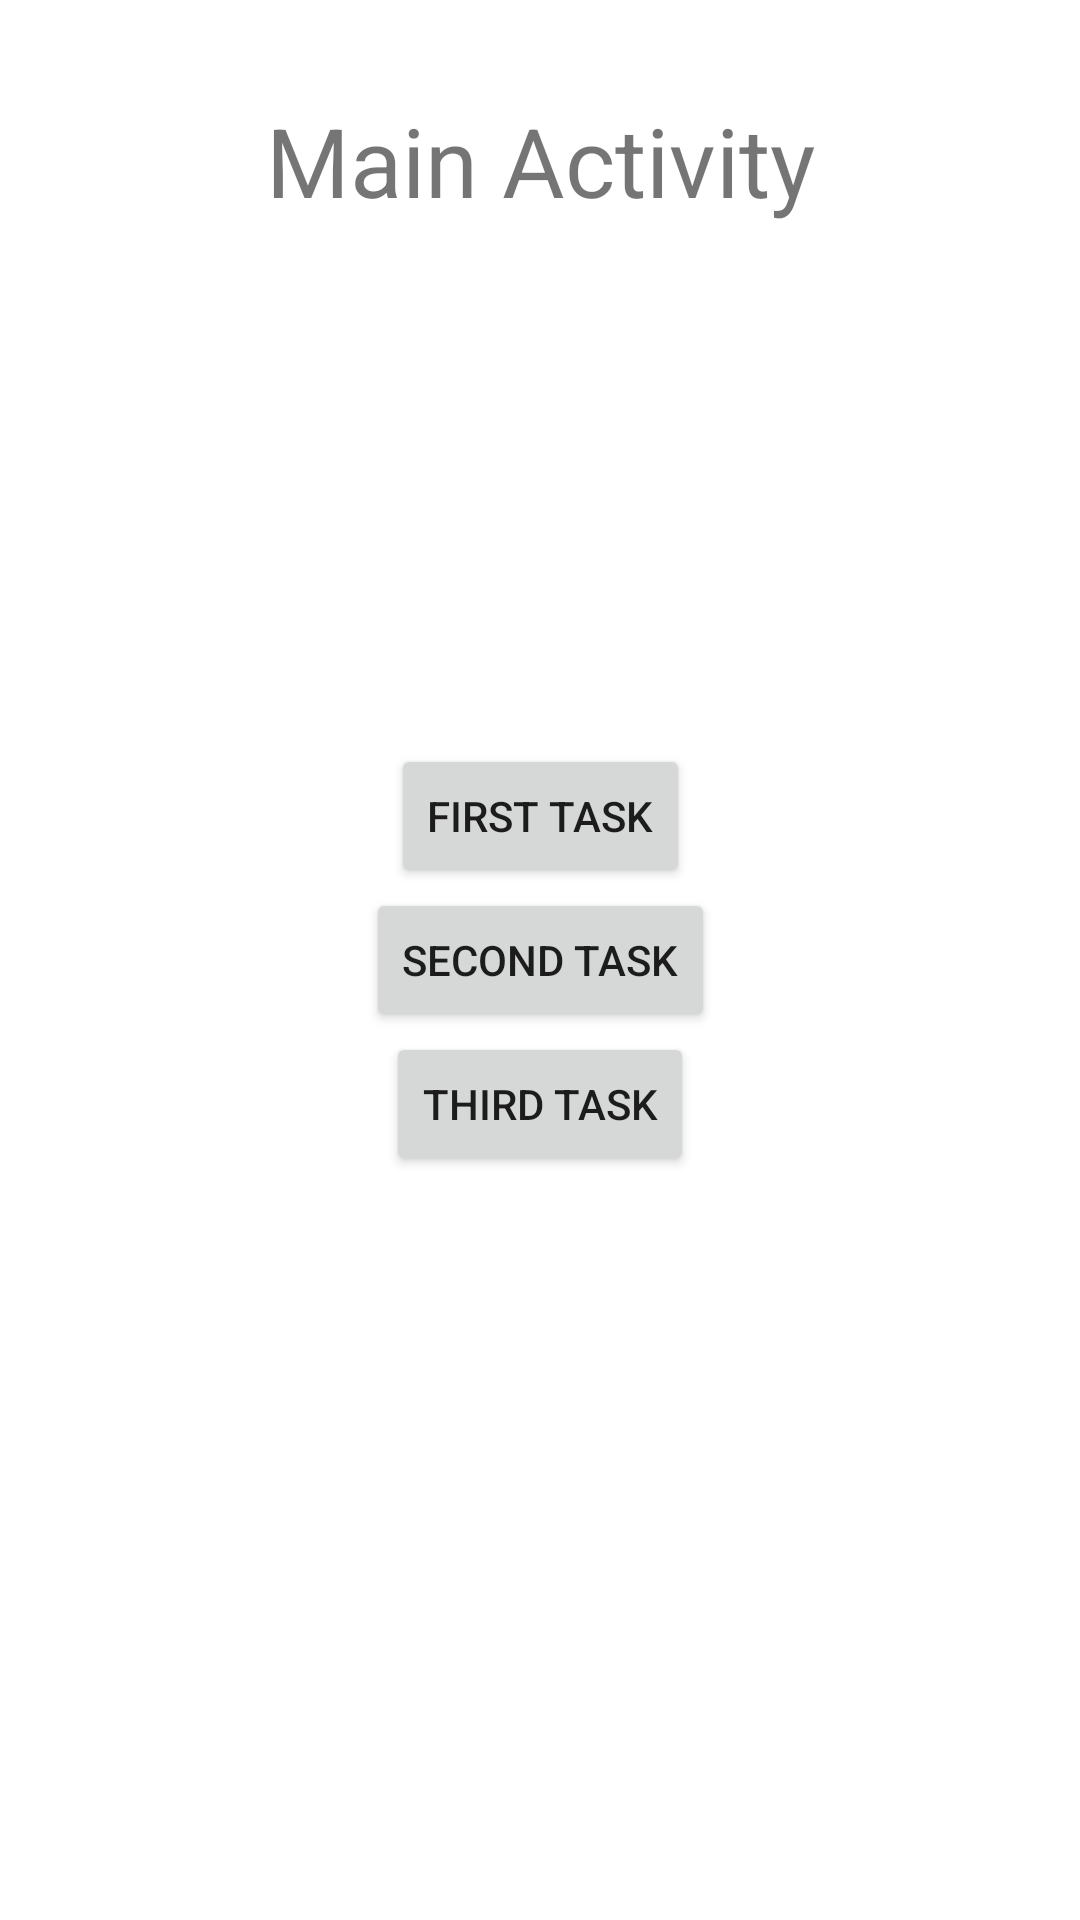

The Android layout XML behind this screen, and the referenced resources:
<!-- AndroidManifest.xml: application theme Theme.BuryachenkoHW10AppPract2 -->
<!-- res/layout/activity_main.xml -->
<?xml version="1.0" encoding="utf-8"?>
<androidx.constraintlayout.widget.ConstraintLayout xmlns:android="http://schemas.android.com/apk/res/android"
    xmlns:app="http://schemas.android.com/apk/res-auto"
    xmlns:tools="http://schemas.android.com/tools"
    android:layout_width="match_parent"
    android:layout_height="match_parent"
    tools:context=".MainActivity">

    <TextView
        android:layout_width="wrap_content"
        android:layout_height="wrap_content"
        android:text="@string/main_activity"
        android:textSize="32sp"
        android:layout_margin="32dp"
        app:layout_constraintEnd_toEndOf="parent"
        app:layout_constraintStart_toStartOf="parent"
        app:layout_constraintTop_toTopOf="parent" />

    <Button
        android:id="@+id/btn_firstTask"
        android:layout_width="wrap_content"
        android:layout_height="wrap_content"
        android:text="@string/first_task"
        app:layout_constraintBottom_toTopOf="@+id/btn_secondTask"
        app:layout_constraintEnd_toEndOf="parent"
        app:layout_constraintStart_toStartOf="parent" />

    <Button
        android:id="@+id/btn_secondTask"
        android:layout_width="wrap_content"
        android:layout_height="wrap_content"
        android:text="@string/second_task"
        app:layout_constraintBottom_toBottomOf="parent"
        app:layout_constraintEnd_toEndOf="parent"
        app:layout_constraintStart_toStartOf="parent"
        app:layout_constraintTop_toTopOf="parent" />

    <Button
        android:id="@+id/btn_thirdTask"
        android:layout_width="wrap_content"
        android:layout_height="wrap_content"
        android:text="@string/third_task"
        app:layout_constraintEnd_toEndOf="parent"
        app:layout_constraintStart_toStartOf="parent"
        app:layout_constraintTop_toBottomOf="@+id/btn_secondTask" />
</androidx.constraintlayout.widget.ConstraintLayout>
<!-- resources referenced by this layout -->
<resources>
  <string name="first_task">First Task</string>
  <string name="main_activity">Main Activity</string>
  <string name="second_task">Second Task</string>
  <string name="third_task">Third Task</string>
  <style name="Theme.BuryachenkoHW10AppPract2" parent="Theme.MaterialComponents.DayNight.DarkActionBar">
          
          <item name="colorPrimary">@color/purple_500</item>
          <item name="colorPrimaryVariant">@color/purple_700</item>
          <item name="colorOnPrimary">@color/white</item>
          
          <item name="colorSecondary">@color/teal_200</item>
          <item name="colorSecondaryVariant">@color/teal_700</item>
          <item name="colorOnSecondary">@color/black</item>
          
          <item name="android:statusBarColor" tools:targetApi="l">?attr/colorPrimaryVariant</item>
          
      </style>
  <!-- not gathered from this repository: default colours our renderer supplied (Android Studio template values) -->
  <color name="purple_500">#FF6200EE</color>
  <color name="purple_700">#FF3700B3</color>
  <color name="teal_200">#FF03DAC5</color>
  <color name="teal_700">#FF018786</color>
  <color name="black">#FF000000</color>
  <color name="white">#FFFFFFFF</color>
</resources>
